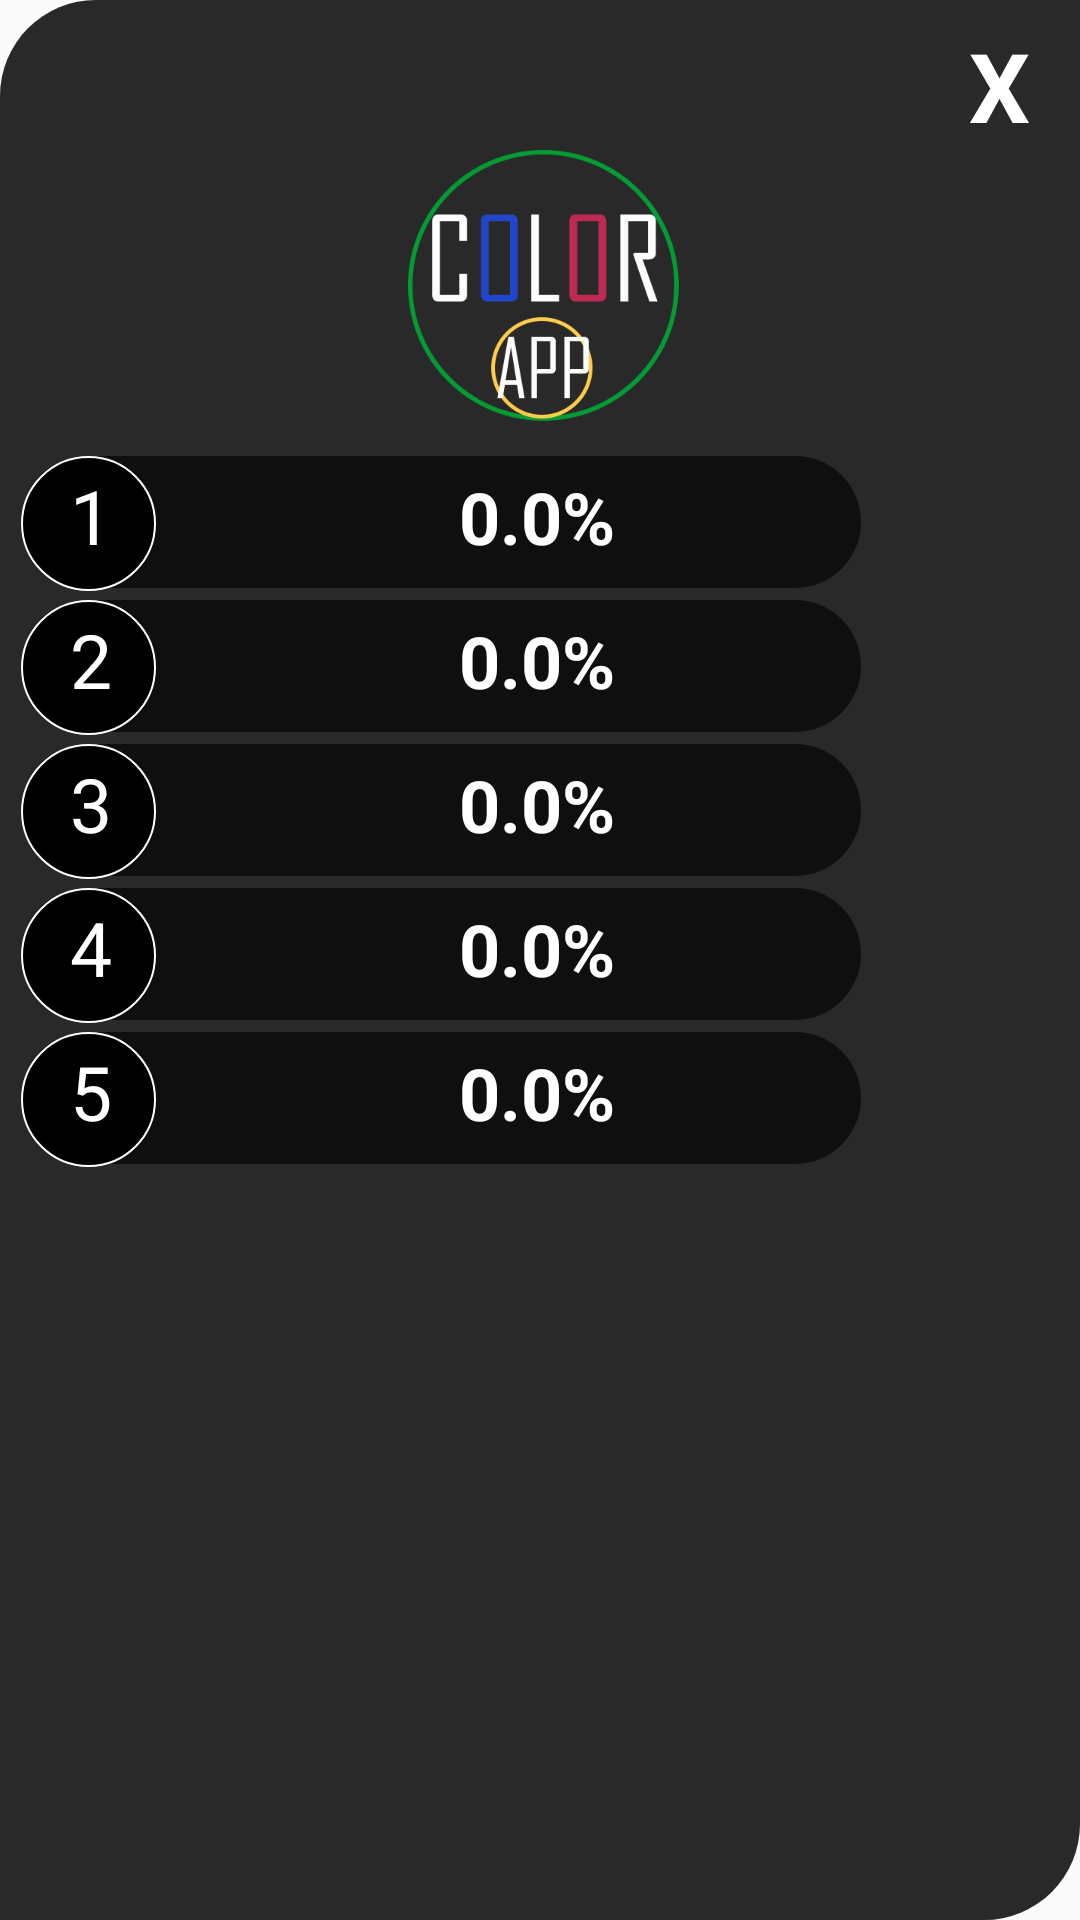

Write the Android layout XML for this screen, with the resource values it uses.
<!-- AndroidManifest.xml: application theme AppTheme -->
<!-- res/layout/dialog_scores.xml -->
<?xml version="1.0" encoding="utf-8"?>
<LinearLayout
    xmlns:android="http://schemas.android.com/apk/res/android"
    android:layout_width="300dp"
    android:orientation="vertical"
    android:layout_gravity="center"
    android:background="@drawable/fondo_dialog_scores"
    android:padding="7dp"
    android:id="@+id/layout_scores"
    android:layout_height="400dp">
    <TextView
        android:id="@+id/dialog_p_salir"
        android:layout_width="40dp"
        android:layout_height="40dp"
        android:textStyle="bold"
        android:text="X"
        android:textColor="@android:color/white"
        android:gravity="center"
        android:textSize="32dp"
        android:layout_gravity="end"/>

    <ImageView
        android:layout_width="100dp"
        android:layout_height="100dp"
        android:layout_gravity="center_horizontal"
        android:background="@drawable/logo"/>

    <LinearLayout
        android:layout_width="match_parent"
        android:layout_height="match_parent"
        android:orientation="vertical"
        android:paddingTop="5dp"


        >


        <LinearLayout
            android:layout_width="match_parent"
            android:layout_height="45dp"
            android:orientation="horizontal"
            android:layout_marginBottom="3dp"

            android:background="@drawable/puntaje_item"
            >

            <TextView
                style="@style/puntajes_item_top"/>

            <TextView
                android:id="@+id/p1"
                style="@style/puntajes_item"/>

        </LinearLayout>



        <LinearLayout
            android:layout_width="match_parent"
            android:layout_height="wrap_content"
            android:orientation="horizontal"

            android:layout_marginBottom="3dp"
            android:background="@drawable/puntaje_item"
            >

            <TextView
                style="@style/puntajes_item_top"
                android:text="2"/>

            <TextView
                android:id="@+id/p2"
                style="@style/puntajes_item"/>

        </LinearLayout>



        <LinearLayout
            android:layout_width="match_parent"
            android:layout_height="wrap_content"
            android:orientation="horizontal"
            android:layout_marginBottom="3dp"
            android:background="@drawable/puntaje_item"
            >

            <TextView
                style="@style/puntajes_item_top"
                android:text="3"/>

            <TextView
                android:id="@+id/p3"
                style="@style/puntajes_item"/>

        </LinearLayout>



        <LinearLayout
            android:layout_width="match_parent"
            android:layout_height="wrap_content"
            android:orientation="horizontal"
            android:layout_marginBottom="3dp"
            android:background="@drawable/puntaje_item"
            >

            <TextView
                style="@style/puntajes_item_top"
                android:text="4"/>

            <TextView
                android:id="@+id/p4"
                style="@style/puntajes_item"/>

        </LinearLayout>


        <LinearLayout
            android:layout_width="match_parent"
            android:layout_height="wrap_content"
            android:orientation="horizontal"

            android:background="@drawable/puntaje_item"
            >

            <TextView
                style="@style/puntajes_item_top"
                android:text="5"/>

            <TextView
                android:id="@+id/p5"
                style="@style/puntajes_item"/>

        </LinearLayout>





    </LinearLayout>

</LinearLayout>
<!-- resources referenced by this layout -->
<resources>
  <!-- drawable fondo_dialog_scores (drawable) -->
  <?xml version="1.0" encoding="utf-8"?>
  <shape xmlns:android="http://schemas.android.com/apk/res/android">
  
      <solid android:color="@color/fondo_inicio"/>
      <corners android:topLeftRadius="32dp"
          android:bottomRightRadius="32dp"/>
  </shape>
  <!-- drawable logo: png bitmap (drawable, 17328 bytes) -->
  <!-- drawable puntaje_item (drawable) -->
  <?xml version="1.0" encoding="utf-8"?>
  <layer-list xmlns:android="http://schemas.android.com/apk/res/android">
  
      <item
          android:width="280dp"
          android:height="44dp"
  
          >
  
          <shape>
  
              <solid android:color="@color/negro_tranparente"/>
              <corners android:radius="22dp"/>
          </shape>
  
  
  
  
      </item>
  
      <item
          android:width="45dp"
          android:height="45dp"
  
  
          >
  
          <shape android:shape="oval">
  
              <solid android:color="@android:color/black"/>
              <corners android:radius="22dp"/>
              <stroke android:color="@android:color/white"
                  android:width="0.5dp"/>
          </shape>
  
      </item>
  </layer-list>
  <style name="puntajes_item">
          
          <item name="android:layout_width">match_parent</item>
          <item name="android:layout_height">40dp</item>
          <item name="android:text">0.0%</item>
          <item name="android:textColor">@android:color/white</item>
          <item name="android:gravity">center</item>
          <item name="android:textStyle">bold</item>
          <item name="android:paddingRight">42dp</item>
          <item name="android:textSize">24dp</item>
  
  
      </style>
  <style name="puntajes_item_top">
  
          
          <item name="android:layout_width">40dp</item>
          <item name="android:layout_height">40dp</item>
          <item name="android:text">1</item>
          <item name="android:textColor">@android:color/white</item>
          <item name="android:gravity">center</item>
          <item name="android:paddingLeft">7dp</item>
          <item name="android:textSize">25dp</item>
  
  
      </style>
  <style name="AppTheme" parent="Theme.AppCompat.Light.NoActionBar">
          
          <item name="colorPrimary">@color/colorPrimary</item>
          <item name="colorPrimaryDark">@color/colorPrimaryDark</item>
          <item name="colorAccent">@color/colorAccent</item>
          <item name="android:alertDialogTheme">@style/ca</item>
          <item name="android:textColorPrimary">#fff</item>
          <item name="android:textColorSecondary">#b4b4b4</item>
      </style>
  <color name="fondo_inicio">#292929</color>
  <color name="negro_tranparente">#a2000000</color>
  <color name="colorPrimary">#3F51B5</color>
  <color name="colorPrimaryDark">#303F9F</color>
  <color name="colorAccent">#ffcc4c</color>
  <style name="ca" parent="Base.Theme.AppCompat.Dialog.Alert">
  
          <item name="android:background">@android:color/black</item>
          <item name="android:textColor">@android:color/white</item>
      </style>
</resources>
